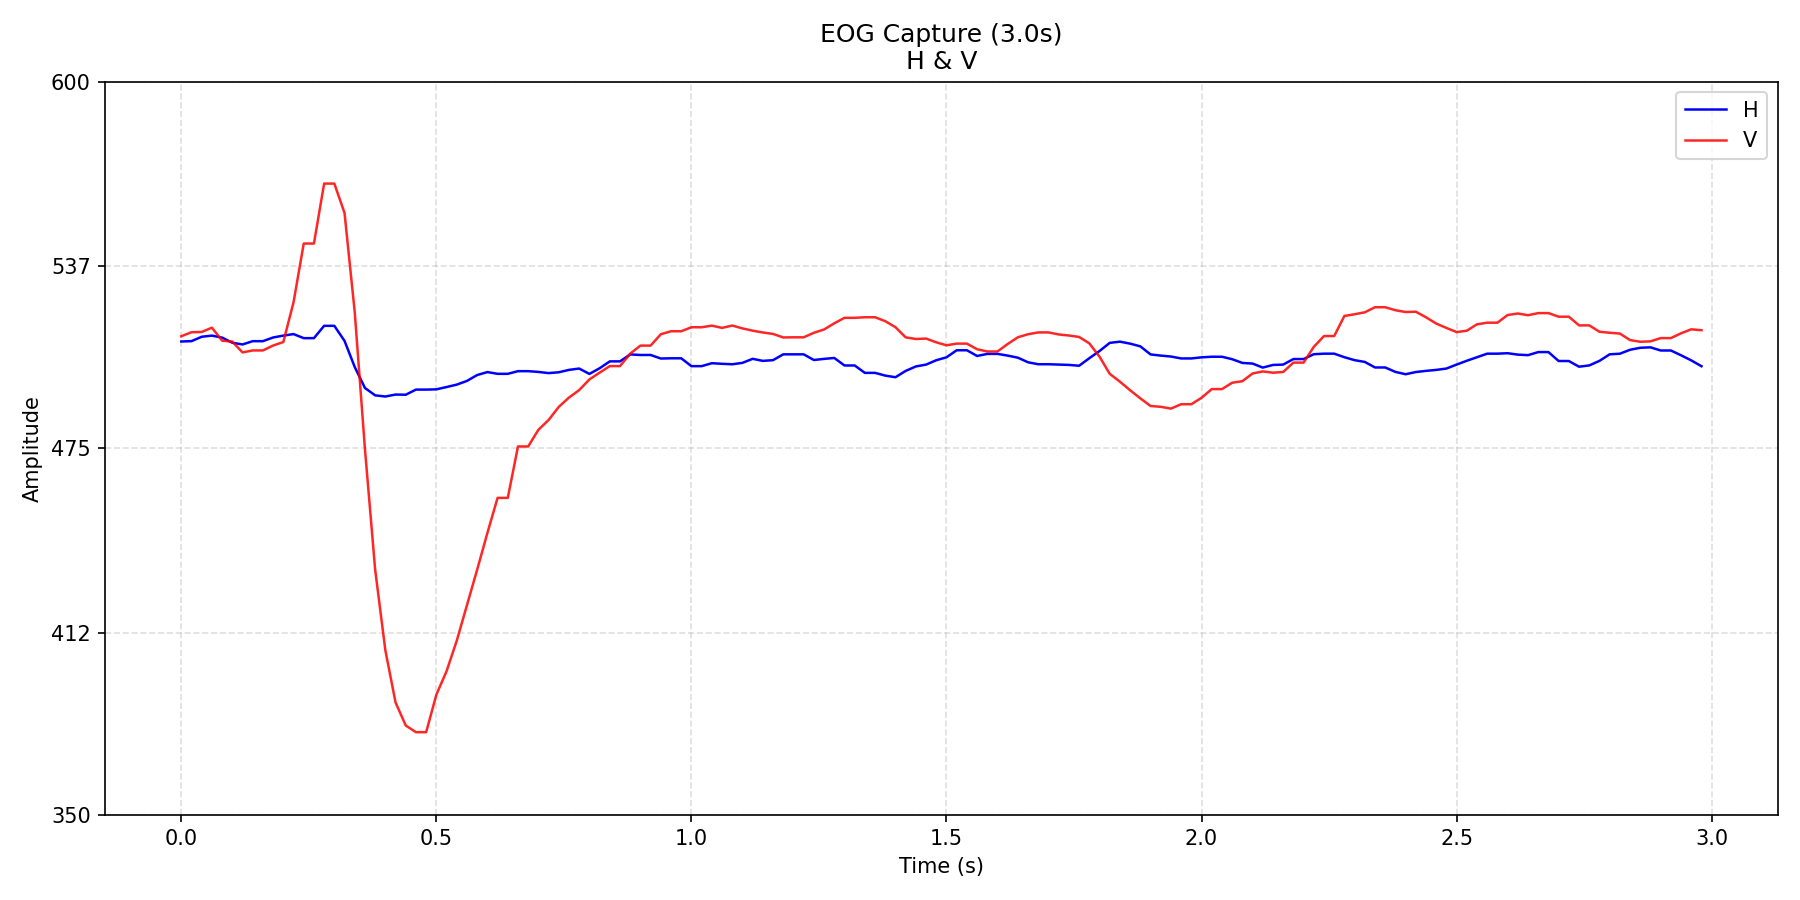

The data file committed next to this chart (first rows):
time_s, H, V
0.0, 511.4, 513.2
0.02, 511.5, 514.6
0.04, 513, 514.6
0.06, 513.4, 516.1
0.08, 512.7, 511.7
0.1, 511, 511.4
0.12, 510.4, 507.7
0.14, 511.5, 508.4
0.16, 511.5, 508.4
0.18, 512.8, 510
0.2, 513.4, 511.2
0.22, 513.9, 524.8
0.24, 512.5, 544.8
0.26, 512.5, 544.8
0.28, 516.8, 565.3
0.3, 516.8, 565.3
0.32, 511.6, 555.2
0.34, 502.7, 521.4
0.36, 495.5, 474.7
0.38, 493, 433.6
0.4, 492.6, 406.1
0.42, 493.3, 388.2
0.44, 493.2, 380.4
0.46, 495, 378.1
0.48, 495, 378.1
0.5, 495.1, 390.9
0.52, 495.9, 398.9
0.54, 496.7, 409.3
0.56, 497.9, 421.5
0.58, 500, 433.6
0.6, 501, 446.1
0.62, 500.4, 458.1
0.64, 500.4, 458.1
0.66, 501.3, 475.6
0.68, 501.3, 475.6
0.7, 501, 481.3
0.72, 500.6, 484.6
0.74, 500.9, 489.1
0.76, 501.7, 492.3
0.78, 502.2, 494.8
0.8, 500.3, 498.5
0.82, 502.3, 500.8
0.84, 504.6, 503
0.86, 504.6, 503
0.88, 507, 507.2
0.9, 506.8, 510.0
0.92, 506.8, 510.0
0.94, 505.6, 513.9
0.96, 505.7, 514.9
0.98, 505.7, 514.9
1, 503, 516.3
1.02, 503, 516.3
1.04, 504, 516.8
1.06, 503.8, 516
1.08, 503.6, 516.8
1.1, 504.1, 515.9
1.12, 505.5, 515.1
1.14, 504.8, 514.5
1.16, 505, 514
1.18, 507, 512.8
... 90 more rows
